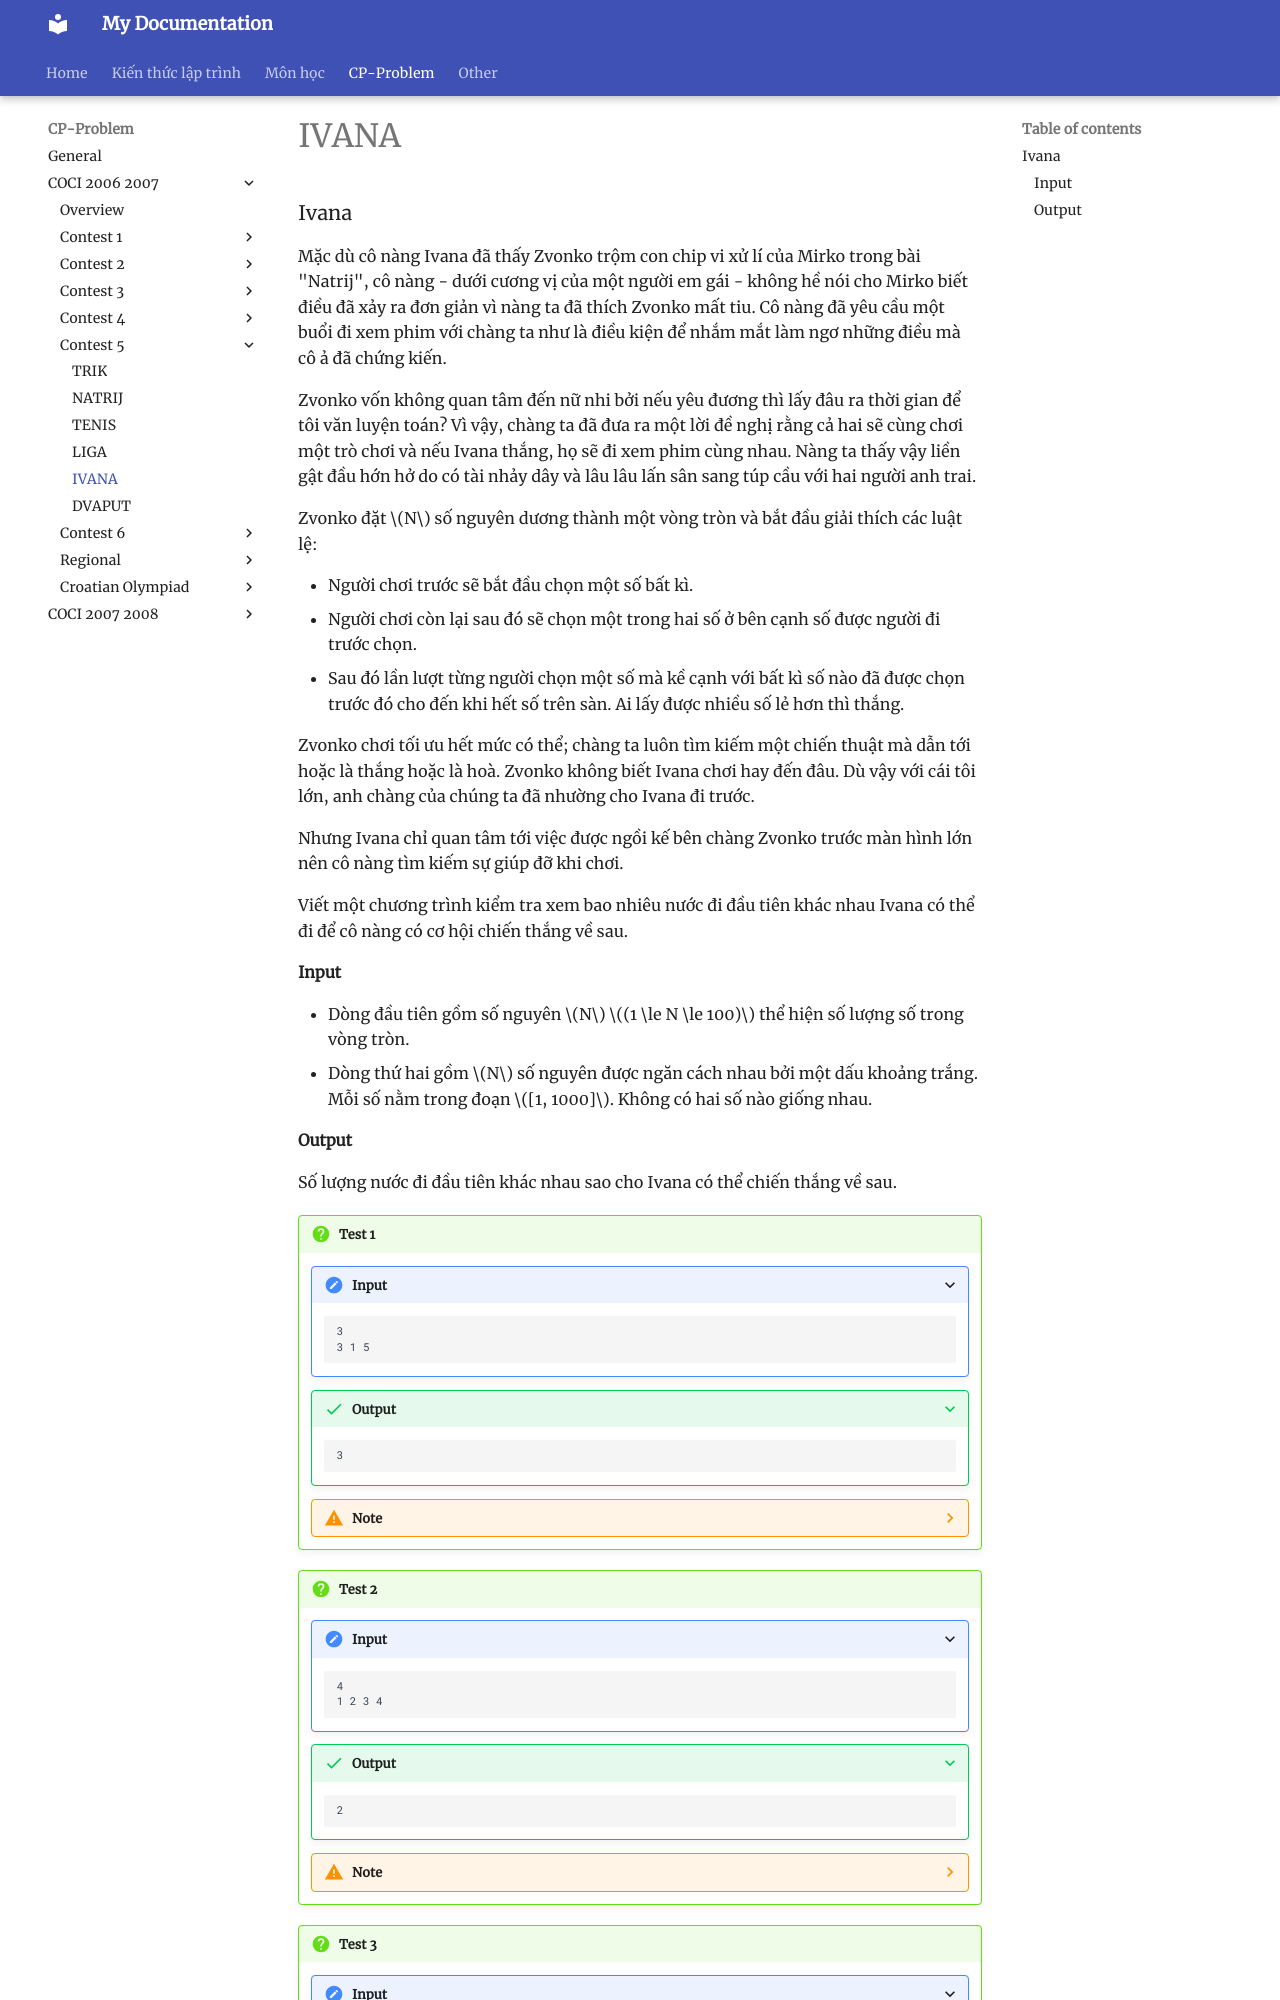

repository: HiGiangcoder/CodeDiary · page: Problem/coci0607/Contest5/P5_Ivana/index.html · generator: mkdocs

### Ivana
Mặc dù cô nàng Ivana đã thấy Zvonko trộm con chip vi xử lí của Mirko trong bài "Natrij", cô nàng - dưới cương vị của một người em gái - không hề nói cho Mirko biết điều đã xảy ra đơn giản vì nàng ta đã thích Zvonko mất tiu. Cô nàng đã yêu cầu một buổi đi xem phim với chàng ta như là điều kiện để nhắm mắt làm ngơ những điều mà cô ả đã chứng kiến.

Zvonko vốn không quan tâm đến nữ nhi bởi nếu yêu đương thì lấy đâu ra thời gian để tôi văn luyện toán? Vì vậy, chàng ta đã đưa ra một lời đề nghị rằng cả hai sẽ cùng chơi một trò chơi và nếu Ivana thắng, họ sẽ đi xem phim cùng nhau. Nàng ta thấy vậy liền gật đầu hớn hở do có tài nhảy dây và lâu lâu lấn sân sang túp cầu với hai người anh trai.

Zvonko đặt $N$ số nguyên dương thành một vòng tròn và bắt đầu giải thích các luật lệ:

- Người chơi trước sẽ bắt đầu chọn một số bất kì.
- Người chơi còn lại sau đó sẽ chọn một trong hai số ở bên cạnh số được người đi trước chọn.
- Sau đó lần lượt từng người chọn một số mà kề cạnh với bất kì số nào đã được chọn trước đó cho đến khi hết số trên sàn. Ai lấy được nhiều số lẻ hơn thì thắng.

Zvonko chơi tối ưu hết mức có thể; chàng ta luôn tìm kiếm một chiến thuật mà dẫn tới hoặc là thắng hoặc là hoà. Zvonko không biết Ivana chơi hay đến đâu. Dù vậy với cái tôi lớn, anh chàng của chúng ta đã nhường cho Ivana đi trước.

Nhưng Ivana chỉ quan tâm tới việc được ngồi kế bên chàng Zvonko trước màn hình lớn nên cô nàng tìm kiếm sự giúp đỡ khi chơi.

Viết một chương trình kiểm tra xem bao nhiêu nước đi đầu tiên khác nhau Ivana có thể đi để cô nàng có cơ hội chiến thắng về sau.

#### Input
- Dòng đầu tiên gồm số nguyên $N$ $(1 \le N \le 100)$ thể hiện số lượng số trong vòng tròn.
- Dòng thứ hai gồm $N$ số nguyên được ngăn cách nhau bởi một dấu khoảng trắng. Mỗi số nằm trong đoạn $[1, 1000]$. Không có hai số nào giống nhau.
